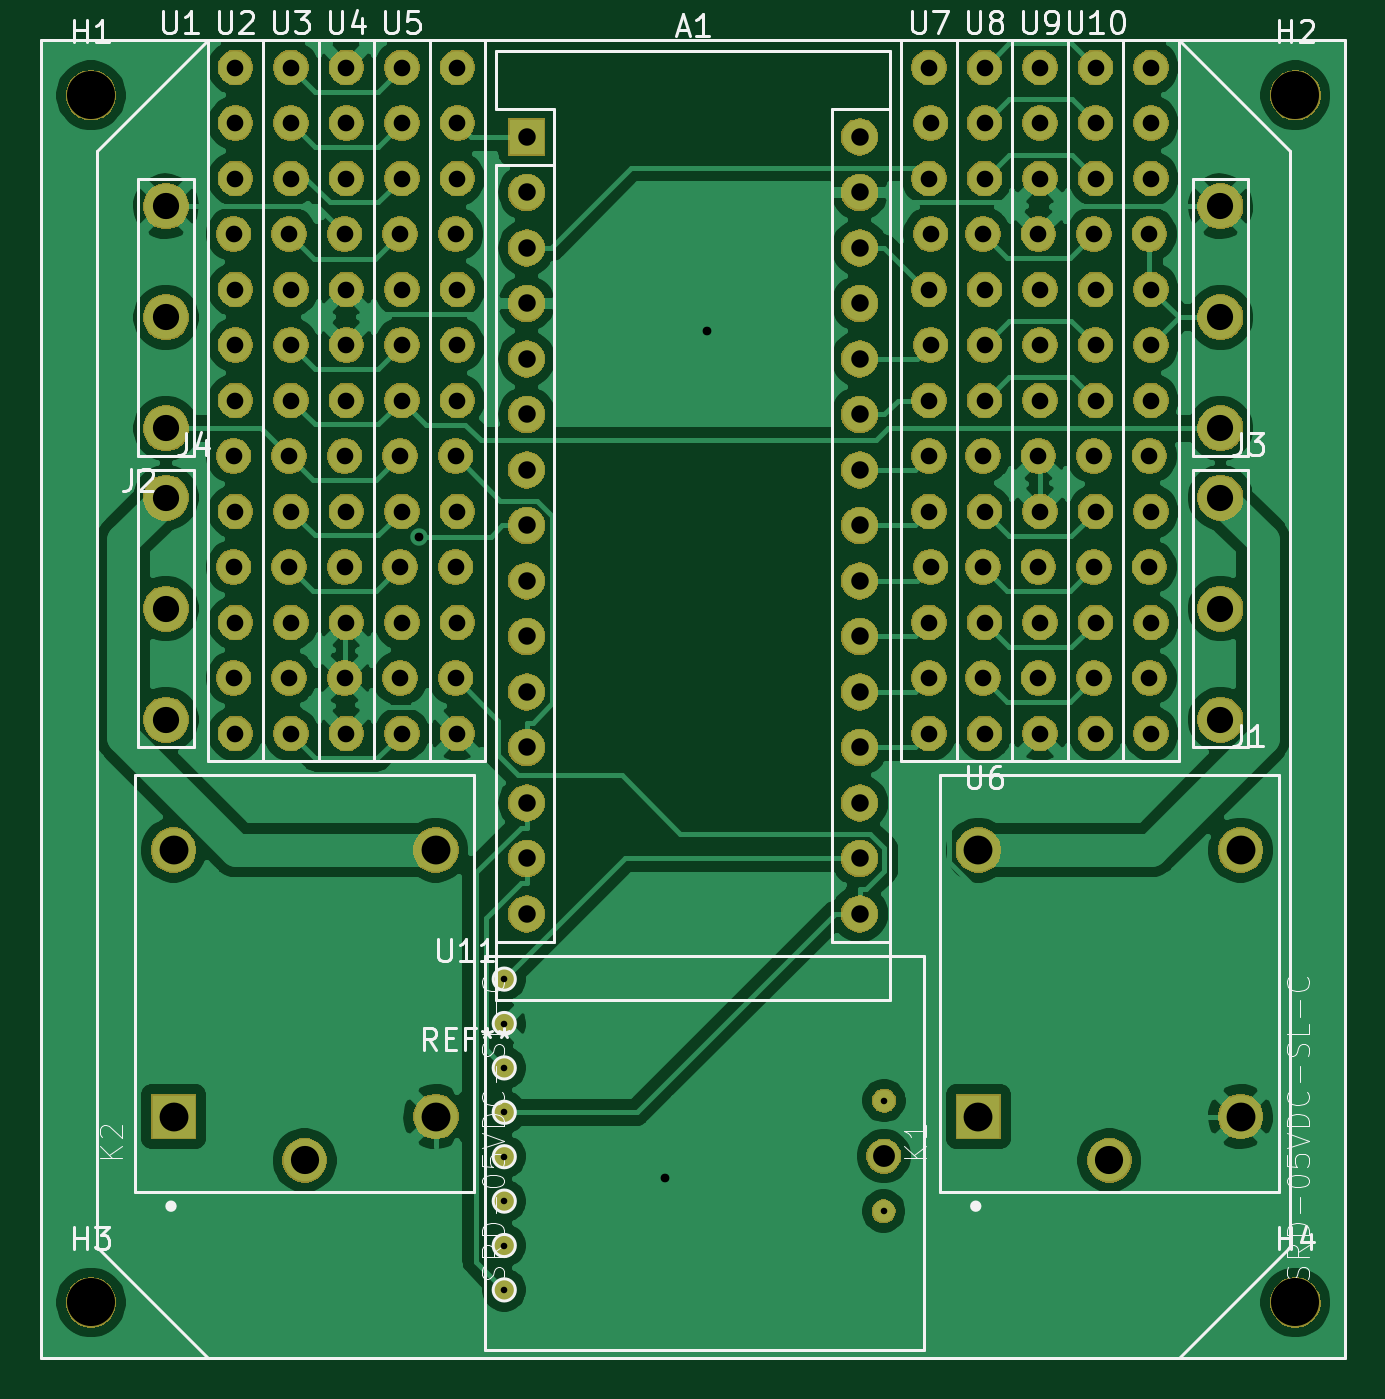
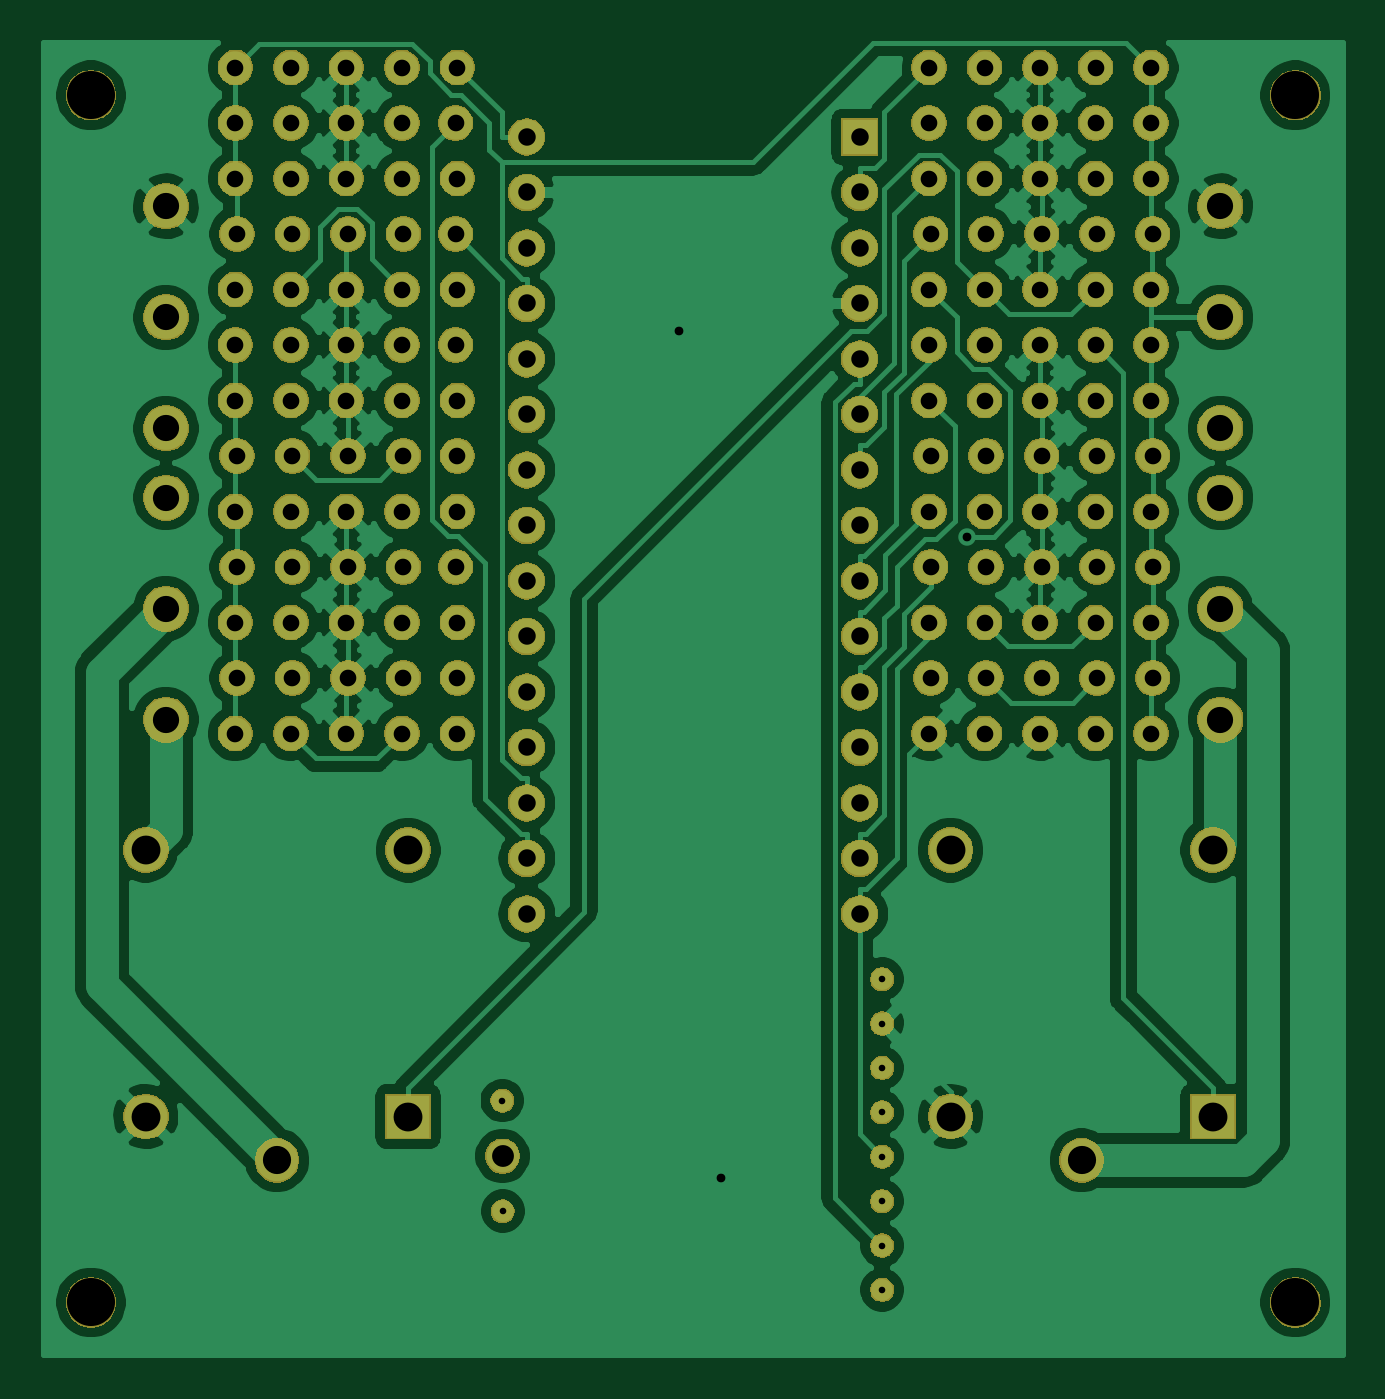
Circuit board: 10 layer files. Board 59.4 x 60.1 mm.
- bottom_copper: Arduino_HM_1-B_Cu.gbl (156109 bytes)
- bottom_mask: Arduino_HM_1-B_Mask.gbs (176326 bytes)
- paste: Arduino_HM_1-B_Paste.gbp (494 bytes)
- bottom_silk: Arduino_HM_1-B_SilkS.gbo (495 bytes)
- outline: Arduino_HM_1-Edge_Cuts.gm1 (461 bytes)
- top_copper: Arduino_HM_1-F_Cu.gtl (136669 bytes)
- top_mask: Arduino_HM_1-F_Mask.gts (176326 bytes)
- paste: Arduino_HM_1-F_Paste.gtp (494 bytes)
- top_silk: Arduino_HM_1-F_SilkS.gto (25312 bytes)
- drill: Arduino_HM_1.drl (3447 bytes)

=== bottom_copper: Arduino_HM_1-B_Cu.gbl (156109 bytes, source omitted) ===
=== bottom_mask: Arduino_HM_1-B_Mask.gbs (176326 bytes, source omitted) ===
=== paste: Arduino_HM_1-B_Paste.gbp ===
G04 #@! TF.GenerationSoftware,KiCad,Pcbnew,(5.1.0)-1*
G04 #@! TF.CreationDate,2019-09-22T18:07:31+02:00*
G04 #@! TF.ProjectId,Arduino_HM_1,41726475-696e-46f5-9f48-4d5f312e6b69,rev?*
G04 #@! TF.SameCoordinates,Original*
G04 #@! TF.FileFunction,Paste,Bot*
G04 #@! TF.FilePolarity,Positive*
%FSLAX46Y46*%
G04 Gerber Fmt 4.6, Leading zero omitted, Abs format (unit mm)*
G04 Created by KiCad (PCBNEW (5.1.0)-1) date 2019-09-22 18:07:31*
%MOMM*%
%LPD*%
G04 APERTURE LIST*
G04 APERTURE END LIST*
M02*

=== bottom_silk: Arduino_HM_1-B_SilkS.gbo ===
G04 #@! TF.GenerationSoftware,KiCad,Pcbnew,(5.1.0)-1*
G04 #@! TF.CreationDate,2019-09-22T18:07:31+02:00*
G04 #@! TF.ProjectId,Arduino_HM_1,41726475-696e-46f5-9f48-4d5f312e6b69,rev?*
G04 #@! TF.SameCoordinates,Original*
G04 #@! TF.FileFunction,Legend,Bot*
G04 #@! TF.FilePolarity,Positive*
%FSLAX46Y46*%
G04 Gerber Fmt 4.6, Leading zero omitted, Abs format (unit mm)*
G04 Created by KiCad (PCBNEW (5.1.0)-1) date 2019-09-22 18:07:31*
%MOMM*%
%LPD*%
G04 APERTURE LIST*
G04 APERTURE END LIST*
M02*

=== outline: Arduino_HM_1-Edge_Cuts.gm1 ===
G04 #@! TF.GenerationSoftware,KiCad,Pcbnew,(5.1.0)-1*
G04 #@! TF.CreationDate,2019-09-22T18:07:31+02:00*
G04 #@! TF.ProjectId,Arduino_HM_1,41726475-696e-46f5-9f48-4d5f312e6b69,rev?*
G04 #@! TF.SameCoordinates,Original*
G04 #@! TF.FileFunction,Profile,NP*
%FSLAX46Y46*%
G04 Gerber Fmt 4.6, Leading zero omitted, Abs format (unit mm)*
G04 Created by KiCad (PCBNEW (5.1.0)-1) date 2019-09-22 18:07:31*
%MOMM*%
%LPD*%
G04 APERTURE LIST*
G04 APERTURE END LIST*
M02*

=== top_copper: Arduino_HM_1-F_Cu.gtl (136669 bytes, source omitted) ===
=== top_mask: Arduino_HM_1-F_Mask.gts (176326 bytes, source omitted) ===
=== paste: Arduino_HM_1-F_Paste.gtp ===
G04 #@! TF.GenerationSoftware,KiCad,Pcbnew,(5.1.0)-1*
G04 #@! TF.CreationDate,2019-09-22T18:07:31+02:00*
G04 #@! TF.ProjectId,Arduino_HM_1,41726475-696e-46f5-9f48-4d5f312e6b69,rev?*
G04 #@! TF.SameCoordinates,Original*
G04 #@! TF.FileFunction,Paste,Top*
G04 #@! TF.FilePolarity,Positive*
%FSLAX46Y46*%
G04 Gerber Fmt 4.6, Leading zero omitted, Abs format (unit mm)*
G04 Created by KiCad (PCBNEW (5.1.0)-1) date 2019-09-22 18:07:31*
%MOMM*%
%LPD*%
G04 APERTURE LIST*
G04 APERTURE END LIST*
M02*

=== top_silk: Arduino_HM_1-F_SilkS.gto (25312 bytes, source omitted) ===
=== drill: Arduino_HM_1.drl ===
M48
; DRILL file {KiCad (5.1.0)-1} date 22.09.2019 18:07:35
; FORMAT={-:-/ absolute / metric / decimal}
; #@! TF.CreationDate,2019-09-22T18:07:35+02:00
; #@! TF.GenerationSoftware,Kicad,Pcbnew,(5.1.0)-1
FMAT,2
METRIC
T1C0.300
T2C0.400
T3C0.762
T4C0.800
T5C1.000
T6C1.200
T7C1.290
T8C1.320
T9C2.200
%
G90
G05
T1
X33.263Y-55.053
X33.263Y-57.085
X33.263Y-59.117
X33.263Y-61.149
X33.263Y-63.181
X33.263Y-65.213
X33.263Y-67.245
X33.263Y-69.277
X50.625Y-65.675
X50.645Y-60.615
T2
X29.364Y-34.816
X40.64Y-64.135
X42.545Y-25.4
T3
X20.879Y-20.955
X20.879Y-31.115
X20.879Y-36.195
X20.879Y-41.275
X20.955Y-13.335
X20.955Y-15.875
X20.955Y-18.415
X20.955Y-23.495
X20.955Y-26.035
X20.955Y-28.575
X20.955Y-33.655
X20.955Y-38.735
X20.955Y-43.815
X31.039Y-20.955
X31.039Y-31.115
X31.039Y-36.195
X31.039Y-41.275
X31.115Y-13.335
X31.115Y-15.875
X31.115Y-18.415
X31.115Y-23.495
X31.115Y-26.035
X31.115Y-28.575
X31.115Y-33.655
X31.115Y-38.735
X31.115Y-43.815
X57.709Y-20.955
X57.709Y-31.115
X57.709Y-36.195
X57.709Y-41.275
X57.785Y-13.335
X57.785Y-15.875
X57.785Y-18.415
X57.785Y-23.495
X57.785Y-26.035
X57.785Y-28.575
X57.785Y-33.655
X57.785Y-38.735
X57.785Y-43.815
X52.705Y-13.335
X52.705Y-18.415
X52.705Y-23.495
X52.705Y-28.575
X52.705Y-31.115
X52.705Y-33.655
X52.705Y-38.735
X52.705Y-41.275
X52.705Y-43.815
X52.781Y-15.875
X52.781Y-20.955
X52.781Y-26.035
X52.781Y-36.195
X23.419Y-20.955
X23.419Y-31.115
X23.419Y-36.195
X23.419Y-41.275
X23.495Y-13.335
X23.495Y-15.875
X23.495Y-18.415
X23.495Y-23.495
X23.495Y-26.035
X23.495Y-28.575
X23.495Y-33.655
X23.495Y-38.735
X23.495Y-43.815
X60.249Y-20.955
X60.249Y-31.115
X60.249Y-36.195
X60.249Y-41.275
X60.325Y-13.335
X60.325Y-15.875
X60.325Y-18.415
X60.325Y-23.495
X60.325Y-26.035
X60.325Y-28.575
X60.325Y-33.655
X60.325Y-38.735
X60.325Y-43.815
X25.959Y-20.955
X25.959Y-31.115
X25.959Y-36.195
X25.959Y-41.275
X26.035Y-13.335
X26.035Y-15.875
X26.035Y-18.415
X26.035Y-23.495
X26.035Y-26.035
X26.035Y-28.575
X26.035Y-33.655
X26.035Y-38.735
X26.035Y-43.815
X55.169Y-20.955
X55.169Y-31.115
X55.169Y-36.195
X55.169Y-41.275
X55.245Y-13.335
X55.245Y-15.875
X55.245Y-18.415
X55.245Y-23.495
X55.245Y-26.035
X55.245Y-28.575
X55.245Y-33.655
X55.245Y-38.735
X55.245Y-43.815
X28.499Y-20.955
X28.499Y-31.115
X28.499Y-36.195
X28.499Y-41.275
X28.575Y-13.335
X28.575Y-15.875
X28.575Y-18.415
X28.575Y-23.495
X28.575Y-26.035
X28.575Y-28.575
X28.575Y-33.655
X28.575Y-38.735
X28.575Y-43.815
X62.789Y-20.955
X62.789Y-31.115
X62.789Y-36.195
X62.789Y-41.275
X62.865Y-13.335
X62.865Y-15.875
X62.865Y-18.415
X62.865Y-23.495
X62.865Y-26.035
X62.865Y-28.575
X62.865Y-33.655
X62.865Y-38.735
X62.865Y-43.815
T4
X34.29Y-16.51
X34.29Y-19.05
X34.29Y-21.59
X34.29Y-24.13
X34.29Y-26.67
X34.29Y-29.21
X34.29Y-31.75
X34.29Y-34.29
X34.29Y-36.83
X34.29Y-39.37
X34.29Y-41.91
X34.29Y-44.45
X34.29Y-46.99
X34.29Y-49.53
X34.29Y-52.07
X49.53Y-16.51
X49.53Y-19.05
X49.53Y-21.59
X49.53Y-24.13
X49.53Y-26.67
X49.53Y-29.21
X49.53Y-31.75
X49.53Y-34.29
X49.53Y-36.83
X49.53Y-39.37
X49.53Y-41.91
X49.53Y-44.45
X49.53Y-46.99
X49.53Y-49.53
X49.53Y-52.07
T5
X50.637Y-63.152
T6
X17.78Y-19.685
X17.78Y-24.765
X17.78Y-29.845
X66.04Y-19.685
X66.04Y-24.765
X66.04Y-29.845
X66.04Y-33.02
X66.04Y-38.1
X66.04Y-43.18
X17.78Y-33.02
X17.78Y-38.1
X17.78Y-43.18
T7
X24.13Y-63.345
X60.96Y-63.345
T8
X18.13Y-49.145
X18.13Y-61.345
X30.13Y-49.145
X30.13Y-61.345
X54.96Y-49.145
X54.96Y-61.345
X66.96Y-49.145
X66.96Y-61.345
T9
X69.469Y-14.605
X14.351Y-69.85
X14.351Y-14.605
X69.469Y-69.85
T0
M30

